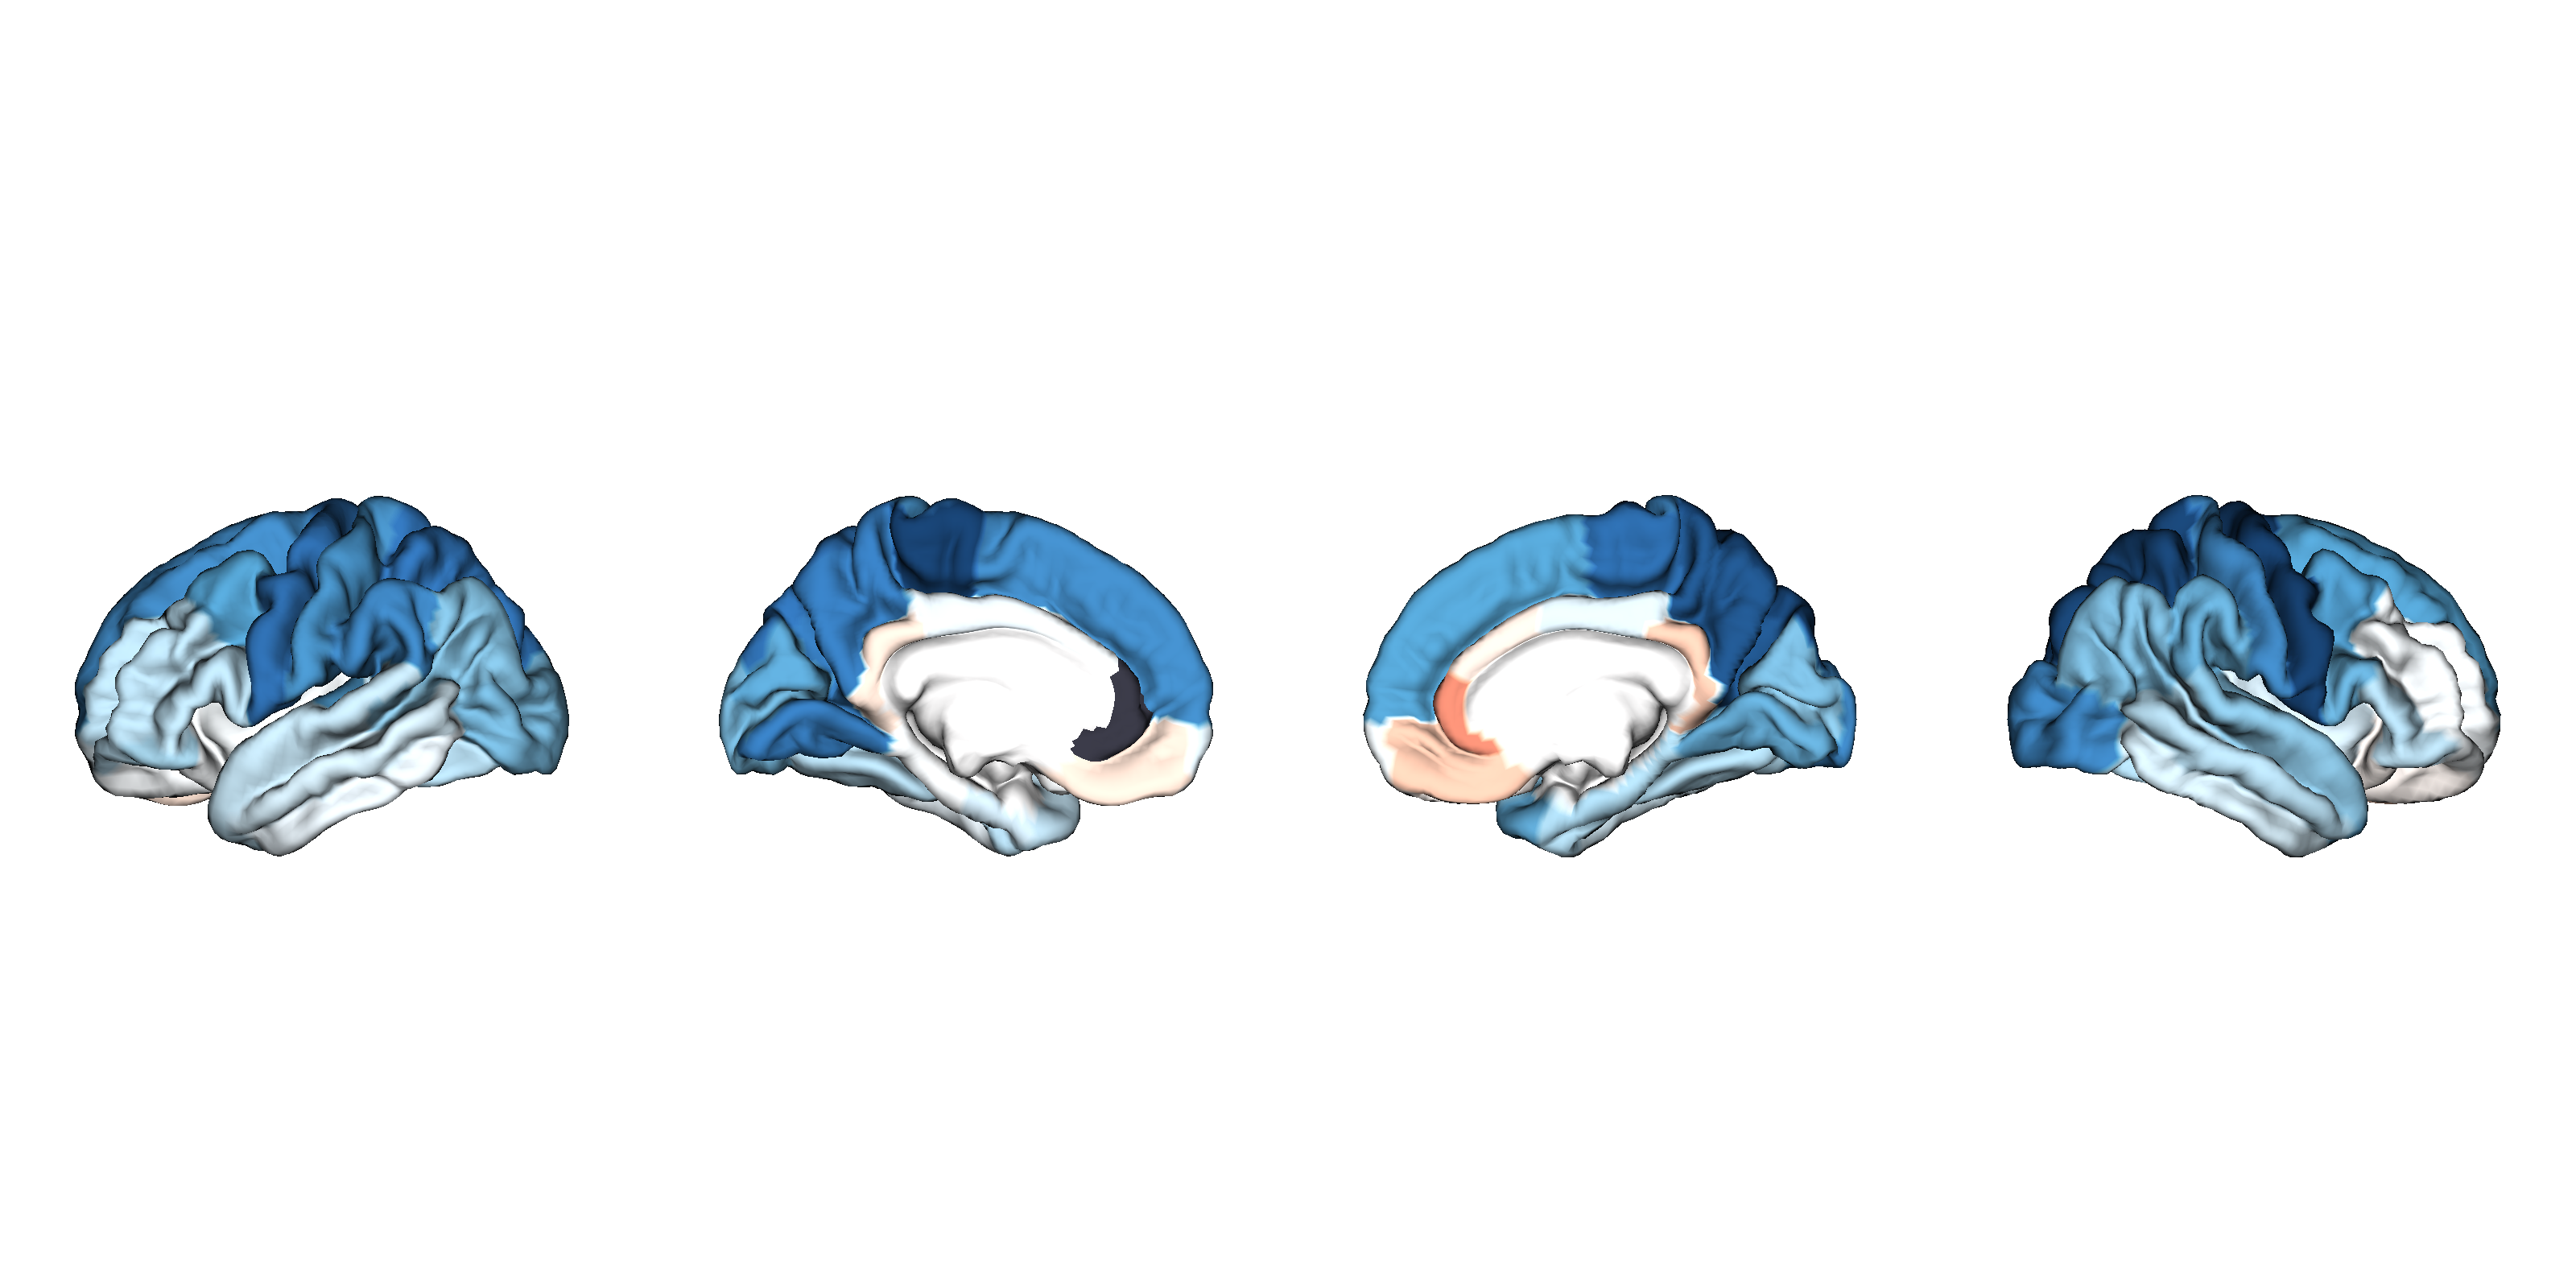

Data behind this chart, as committed beside it:
CorticalThickness, Structure, d_icv, se_icv, low_ci_icv, up_ci_icv, n_controls, n_patients, pobs, fdr_p, Unnamed: 10, Unnamed: 11, hemisphere, NAVR, NAVR_corrected, correction, population_size, d_icv_thresholded
TLEMTS-R_vs_CTL, L_bankssts, -0.2189, 0.15, -0.5128, 0.07508, 1228, 322, 0.1445, 0.203, , , lh, 0.1677, 0.0141, 0.08407, 566, -0.2189
TLEMTS-R_vs_CTL, L_caudalanteriorcingulate, -0.02212, 0.07797, -0.1749, 0.1307, 1287, 337, 0.7766, 0.837, , , lh, 0.2181, 0.01833, 0.08407, 566, -0.02212
TLEMTS-R_vs_CTL, L_caudalmiddlefrontal, -0.3005, 0.09794, -0.4925, -0.1086, 1292, 338, 0.002152, 0.00821, , , lh, 0.1755, 0.01475, 0.08407, 566, -0.3005
TLEMTS-R_vs_CTL, L_cuneus, -0.2865, 0.1365, -0.5541, -0.01894, 1290, 338, 0.03584, 0.0716, , , lh, 0.2156, 0.01813, 0.08407, 566, -0.2865
TLEMTS-R_vs_CTL, L_entorhinal, -0.1138, 0.07534, -0.2615, 0.03382, 1050, 252, 0.1308, 0.2, , , lh, 0.3471, 0.02918, 0.08407, 566, -0.1138
TLEMTS-R_vs_CTL, L_fusiform, -0.161, 0.06392, -0.2862, -0.03569, 1287, 337, 0.01179, 0.031, , , lh, 0.2209, 0.01857, 0.08407, 566, -0.161
TLEMTS-R_vs_CTL, L_inferiorparietal, -0.2362, 0.1258, -0.4829, 0.01037, 1281, 336, 0.06045, 0.101, , , lh, 0.1392, 0.0117, 0.08407, 566, -0.2362
TLEMTS-R_vs_CTL, L_inferiortemporal, -0.05846, 0.0638, -0.1835, 0.06658, 1290, 338, 0.3595, 0.437, , , lh, 0.1934, 0.01626, 0.08407, 566, -0.05846
TLEMTS-R_vs_CTL, L_isthmuscingulate, 0.08122, 0.07912, -0.07385, 0.2363, 1291, 338, 0.3046, 0.388, , , lh, 0.2217, 0.01864, 0.08407, 566, 0.08122
TLEMTS-R_vs_CTL, L_lateraloccipital, -0.2514, 0.1239, -0.4943, -0.008545, 1292, 338, 0.04247, 0.0811, , , lh, 0.1508, 0.01268, 0.08407, 566, -0.2514
TLEMTS-R_vs_CTL, L_lateralorbitofrontal, -0.01749, 0.07696, -0.1683, 0.1333, 1288, 338, 0.8202, 0.856, , , lh, 0.2366, 0.01989, 0.08407, 566, 
TLEMTS-R_vs_CTL, L_lingual, -0.3839, 0.1374, -0.6532, -0.1145, 1291, 338, 0.005217, 0.0162, , , lh, 0.2512, 0.02112, 0.08407, 566, -0.3839
TLEMTS-R_vs_CTL, L_medialorbitofrontal, 0.0824, 0.06395, -0.04293, 0.2077, 1274, 336, 0.1975, 0.273, , , lh, 0.2976, 0.02501, 0.08407, 566, 0.0824
TLEMTS-R_vs_CTL, L_middletemporal, -0.1119, 0.111, -0.3294, 0.1056, 1190, 320, 0.3132, 0.392, , , lh, 0.1658, 0.01393, 0.08407, 566, -0.1119
TLEMTS-R_vs_CTL, L_parahippocampal, -0.01526, 0.082, -0.176, 0.1455, 1283, 337, 0.8524, 0.862, , , lh, 0.1423, 0.01196, 0.08407, 566, -0.01526
TLEMTS-R_vs_CTL, L_paracentral, -0.5048, 0.1021, -0.7049, -0.3047, 1292, 338, 7.67e-07, 9.2e-06, , , lh, 0.2092, 0.01759, 0.08407, 566, -0.5048
TLEMTS-R_vs_CTL, L_parsopercularis, -0.1534, 0.1047, -0.3585, 0.05176, 1290, 338, 0.1428, 0.203, , , lh, 0.1716, 0.01443, 0.08407, 566, -0.1534
TLEMTS-R_vs_CTL, L_parsorbitalis, -0.1892, 0.09765, -0.3806, 0.002184, 1292, 338, 0.05267, 0.0975, , , lh, 0.2587, 0.02175, 0.08407, 566, -0.1892
TLEMTS-R_vs_CTL, L_parstriangularis, -0.1509, 0.1031, -0.3529, 0.05116, 1292, 338, 0.1433, 0.203, , , lh, 0.1949, 0.01639, 0.08407, 566, -0.1509
TLEMTS-R_vs_CTL, L_pericalcarine, -0.2579, 0.163, -0.5774, 0.06166, 1292, 338, 0.1137, 0.177, , , lh, 0.2586, 0.02174, 0.08407, 566, -0.2579
TLEMTS-R_vs_CTL, L_postcentral, -0.3328, 0.1478, -0.6225, -0.04314, 1289, 338, 0.02433, 0.0523, , , lh, 0.1994, 0.01676, 0.08407, 566, -0.3328
TLEMTS-R_vs_CTL, L_posteriorcingulate, -0.05714, 0.06369, -0.182, 0.06769, 1292, 338, 0.3696, 0.439, , , lh, 0.2107, 0.01771, 0.08407, 566, -0.05714
TLEMTS-R_vs_CTL, L_precentral, -0.4153, 0.09036, -0.5924, -0.2382, 1287, 338, 4.31e-06, 4.02e-05, , , lh, 0.1935, 0.01627, 0.08407, 566, -0.4153
TLEMTS-R_vs_CTL, L_precuneus, -0.3831, 0.1123, -0.6032, -0.163, 1291, 338, 0.0006472, 0.00272, , , lh, 0.1268, 0.01066, 0.08407, 566, -0.3831
TLEMTS-R_vs_CTL, L_rostralanteriorcingulate, 0.003072, 0.0914, -0.1761, 0.1822, 1287, 335, 0.9732, 0.973, , , lh, 0.2847, 0.02394, 0.08407, 566, 
TLEMTS-R_vs_CTL, L_rostralmiddlefrontal, -0.1555, 0.1226, -0.3957, 0.08468, 1292, 337, 0.2044, 0.276, , , lh, 0.1905, 0.01601, 0.08407, 566, -0.1555
TLEMTS-R_vs_CTL, L_superiorfrontal, -0.3545, 0.09389, -0.5386, -0.1705, 1291, 337, 0.0001593, 0.00109, , , lh, 0.1329, 0.01117, 0.08407, 566, -0.3545
TLEMTS-R_vs_CTL, L_superiorparietal, -0.4013, 0.1245, -0.6454, -0.1573, 1289, 338, 0.001269, 0.00508, , , lh, 0.11, 0.009251, 0.08407, 566, -0.4013
TLEMTS-R_vs_CTL, L_superiortemporal, -0.137, 0.1235, -0.3792, 0.1051, 1177, 315, 0.2675, 0.356, , , lh, 0.1266, 0.01064, 0.08407, 566, -0.137
TLEMTS-R_vs_CTL, L_supramarginal, -0.3598, 0.09752, -0.5509, -0.1686, 1248, 321, 0.0002249, 0.00116, , , lh, 0.1405, 0.01181, 0.08407, 566, -0.3598
TLEMTS-R_vs_CTL, L_frontalpole, -0.07782, 0.08696, -0.2483, 0.09262, 1290, 338, 0.3709, 0.439, , , lh, 0.3411, 0.02868, 0.08407, 566, -0.07782
TLEMTS-R_vs_CTL, L_temporalpole, -0.1465, 0.07188, -0.2873, -0.005574, 1287, 337, 0.0416, 0.0811, , , lh, 0.3659, 0.03076, 0.08407, 566, -0.1465
TLEMTS-R_vs_CTL, L_transversetemporal, -0.3121, 0.07346, -0.4561, -0.1681, 1289, 338, 2.15e-05, 0.000181, , , lh, 0.1963, 0.01651, 0.08407, 566, -0.3121
TLEMTS-R_vs_CTL, L_insula, -0.02337, 0.06444, -0.1497, 0.1029, 1254, 332, 0.7169, 0.803, , , lh, 0.2979, 0.02505, 0.08407, 566, 
TLEMTS-R_vs_CTL, R_bankssts, -0.1792, 0.09331, -0.3621, 0.003675, 1263, 333, 0.05478, 0.0975, , , rh, 0.1536, 0.01291, 0.08407, 566, -0.1792
TLEMTS-R_vs_CTL, R_caudalanteriorcingulate, 0.06049, 0.1209, -0.1766, 0.2975, 1294, 337, 0.617, 0.7, , , rh, 0.2351, 0.01976, 0.08407, 566, 0.06049
TLEMTS-R_vs_CTL, R_caudalmiddlefrontal, -0.3051, 0.08445, -0.4706, -0.1396, 1296, 338, 0.0003028, 0.00141, , , rh, 0.1702, 0.01431, 0.08407, 566, -0.3051
TLEMTS-R_vs_CTL, R_cuneus, -0.2468, 0.08402, -0.4115, -0.08214, 1293, 338, 0.003308, 0.0121, , , rh, 0.2123, 0.01785, 0.08407, 566, -0.2468
TLEMTS-R_vs_CTL, R_entorhinal, -0.181, 0.1007, -0.3783, 0.0164, 1017, 240, 0.07231, 0.119, , , rh, 0.3353, 0.02818, 0.08407, 566, -0.181
TLEMTS-R_vs_CTL, R_fusiform, -0.1685, 0.07522, -0.3159, -0.02109, 1292, 338, 0.02507, 0.0527, , , rh, 0.2035, 0.01711, 0.08407, 566, -0.1685
TLEMTS-R_vs_CTL, R_inferiorparietal, -0.2444, 0.1415, -0.5217, 0.03289, 1285, 338, 0.08408, 0.136, , , rh, 0.1405, 0.01181, 0.08407, 566, -0.2444
TLEMTS-R_vs_CTL, R_inferiortemporal, -0.1112, 0.1022, -0.3115, 0.08917, 1294, 338, 0.2768, 0.364, , , rh, 0.1805, 0.01517, 0.08407, 566, -0.1112
TLEMTS-R_vs_CTL, R_isthmuscingulate, 0.1437, 0.09852, -0.04936, 0.3368, 1293, 338, 0.1446, 0.203, , , rh, 0.2191, 0.01842, 0.08407, 566, 0.1437
TLEMTS-R_vs_CTL, R_lateraloccipital, -0.3658, 0.09765, -0.5572, -0.1744, 1295, 338, 0.0001795, 0.00109, , , rh, 0.1528, 0.01284, 0.08407, 566, -0.3658
TLEMTS-R_vs_CTL, R_lateralorbitofrontal, 0.02613, 0.07741, -0.1256, 0.1779, 1293, 338, 0.7357, 0.813, , , rh, 0.2955, 0.02484, 0.08407, 566, 0.02613
TLEMTS-R_vs_CTL, R_lingual, -0.2773, 0.07539, -0.425, -0.1295, 1295, 338, 0.0002352, 0.00116, , , rh, 0.2619, 0.02202, 0.08407, 566, -0.2773
TLEMTS-R_vs_CTL, R_medialorbitofrontal, 0.1477, 0.09041, -0.02951, 0.3249, 1278, 336, 0.1023, 0.162, , , rh, 0.2376, 0.01997, 0.08407, 566, 0.1477
TLEMTS-R_vs_CTL, R_middletemporal, -0.1609, 0.1094, -0.3754, 0.05348, 1284, 337, 0.1413, 0.203, , , rh, 0.1424, 0.01197, 0.08407, 566, -0.1609
TLEMTS-R_vs_CTL, R_parahippocampal, -0.1753, 0.06384, -0.3004, -0.05013, 1292, 338, 0.006047, 0.0179, , , rh, 0.1481, 0.01245, 0.08407, 566, -0.1753
TLEMTS-R_vs_CTL, R_paracentral, -0.4214, 0.06446, -0.5478, -0.2951, 1296, 338, 6.24e-11, 1.31e-09, , , rh, 0.1977, 0.01662, 0.08407, 566, -0.4214
TLEMTS-R_vs_CTL, R_parsopercularis, -0.2711, 0.07135, -0.411, -0.1313, 1295, 338, 0.0001448, 0.00109, , , rh, 0.1847, 0.01553, 0.08407, 566, -0.2711
TLEMTS-R_vs_CTL, R_parsorbitalis, -0.1546, 0.1556, -0.4595, 0.1503, 1296, 338, 0.3203, 0.395, , , rh, 0.2586, 0.02174, 0.08407, 566, -0.1546
TLEMTS-R_vs_CTL, R_parstriangularis, -0.1652, 0.08577, -0.3333, 0.002888, 1294, 337, 0.05407, 0.0975, , , rh, 0.2359, 0.01983, 0.08407, 566, -0.1652
TLEMTS-R_vs_CTL, R_pericalcarine, -0.2281, 0.0801, -0.3851, -0.07116, 1296, 338, 0.004394, 0.0148, , , rh, 0.2831, 0.0238, 0.08407, 566, -0.2281
TLEMTS-R_vs_CTL, R_postcentral, -0.3572, 0.152, -0.655, -0.0594, 1292, 338, 0.01873, 0.0436, , , rh, 0.1922, 0.01616, 0.08407, 566, -0.3572
TLEMTS-R_vs_CTL, R_posteriorcingulate, -0.08659, 0.1045, -0.2913, 0.1181, 1296, 337, 0.4071, 0.475, , , rh, 0.2302, 0.01935, 0.08407, 566, -0.08659
TLEMTS-R_vs_CTL, R_precentral, -0.5196, 0.08555, -0.6873, -0.3519, 1293, 337, 1.25e-09, 2.1e-08, , , rh, 0.2035, 0.01711, 0.08407, 566, -0.5196
TLEMTS-R_vs_CTL, R_precuneus, -0.4592, 0.1229, -0.7001, -0.2183, 1296, 338, 0.0001867, 0.00109, , , rh, 0.1371, 0.01153, 0.08407, 566, -0.4592
TLEMTS-R_vs_CTL, R_rostralanteriorcingulate, 0.2542, 0.1058, 0.04681, 0.4616, 1296, 337, 0.01629, 0.0403, , , rh, 0.2611, 0.02195, 0.08407, 566, 0.2542
TLEMTS-R_vs_CTL, R_rostralmiddlefrontal, -0.02598, 0.1046, -0.231, 0.1791, 1296, 338, 0.8039, 0.855, , , rh, 0.1926, 0.01619, 0.08407, 566, -0.02598
... 8 more rows
